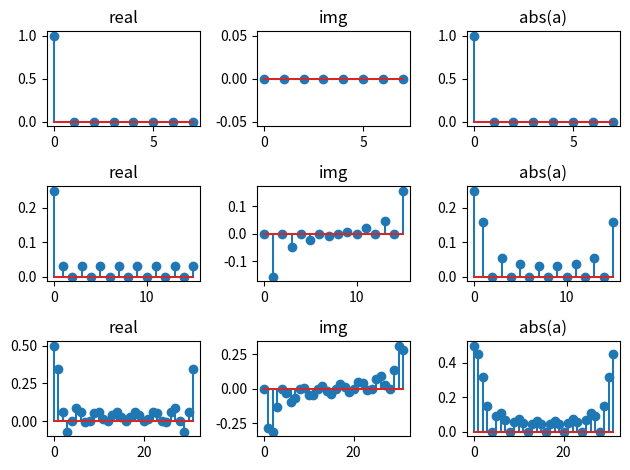

Reproduce this figure in Python.
import numpy as np
from matplotlib import pyplot as plt
xn1=[]
xn1.append( np.array([i for i in range(0, 8)]))
xn1.append(np.array([i for i in range(0, 16)]))
xn1.append(np.array([i for i in range(0, 32)]))
fig, axe = plt.subplots(3, 3)

def func(t):
    return (t <= 7) * 1

def period(n, p):
    return np.concatenate([n for i in range(p)])
def x(p,z):
    a = np.fft.fft(func(xn1[z]))/p
    axe[z,0].stem(np.real(a))
    axe[z,0].set_title('real')
    axe[z, 1].stem(np.imag(a))
    axe[z, 1].set_title('img')
    axe[z, 2].stem(abs(a))
    axe[z, 2].set_title('abs(a)')

def main():
    x(8,0)
    x(32,1)
    x(16,2)
    plt.tight_layout()
    plt.show()
if __name__ == '__main__':
    main()

